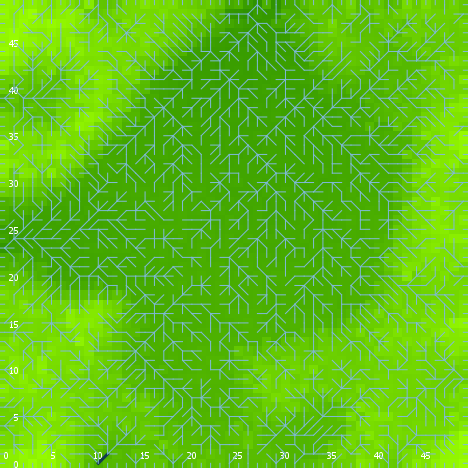

Values plotted in this chart, from the file beside it:
export-world data (NetLogo 6.0.4)
land_05_withInitialEcologicalCommunity.n…
06/24/2020 22:55:11:499 +0100
RANDOM STATE
0 0 -1727483681 214 -0.902915204959556 f…
GLOBALS
min-pxcor, max-pxcor, min-pycor, max-pycor, perspective, subject, nextIndex, directed-links, ticks, display-mode, ecol_brushfrequencyinflection, ecol_brushfrequencyrate, ecol_grassfrequencyinflection, ecol_grassfrequencyrate, ecol_woodfrequencyinflection, ecol_woodfrequencyrate, elevationdistribution, elev_algorithm-style, elev_featureanglerange, elev_inversioniterations, elev_noise, elev_numdepressions, elev_numprotuberances, elev_numranges
0, 49, 0, 49, 0, nobody, 2600, "UNDIRECTED", -1, "elevation (m)", 3.944, 0.0832, 0.7394, 0.06845, 11.57, 0.09493, [10.245841318279613 12.169596003372417 1…, "C#", 3.433, 0.4909, 2.765, 6, 7, 19
TURTLES
who, color, heading, xcor, ycor, shape, label, label-color, breed, hidden?, size, pen-size, pen-mode, numpoints
0, 135, 24, 10, 16, "default", "", 9.9, {breed flowholders}, true, 1, 1, "up", 
1, 55, 293, 3, 28, "default", "", 9.9, {breed flowholders}, true, 1, 1, "up", 
2, 85, 210, 9, 10, "default", "", 9.9, {breed flowholders}, true, 1, 1, "up", 
3, 125, 108, 30, 39, "default", "", 9.9, {breed flowholders}, true, 1, 1, "up", 
4, 105, 108, 28, 48, "default", "", 9.9, {breed flowholders}, true, 1, 1, "up", 
5, 97, 90, 49, 36, "line half", "", 9.9, {breed flowholders}, false, 1, 1, "up", 
6, 75, 60, 39, 48, "default", "", 9.9, {breed flowholders}, true, 1, 1, "up", 
7, 35, 202, 27, 12, "default", "", 9.9, {breed flowholders}, true, 1, 1, "up", 
8, 115, 181, 34, 4, "default", "", 9.9, {breed flowholders}, true, 1, 1, "up", 
9, 105, 196, 23, 6, "default", "", 9.9, {breed flowholders}, true, 1, 1, "up", 
10, 55, 162, 32, 42, "default", "", 9.9, {breed flowholders}, true, 1, 1, "up", 
11, 95, 129, 25, 45, "default", "", 9.9, {breed flowholders}, true, 1, 1, "up", 
12, 75, 173, 4, 9, "default", "", 9.9, {breed flowholders}, true, 1, 1, "up", 
13, 35, 20, 23, 11, "default", "", 9.9, {breed flowholders}, true, 1, 1, "up", 
14, 125, 279, 46, 16, "default", "", 9.9, {breed flowholders}, true, 1, 1, "up", 
15, 5, 83, 4, 19, "default", "", 9.9, {breed flowholders}, true, 1, 1, "up", 
16, 55, 354, 13, 23, "default", "", 9.9, {breed flowholders}, true, 1, 1, "up", 
17, 25, 210, 2, 38, "default", "", 9.9, {breed flowholders}, true, 1, 1, "up", 
18, 135, 314, 37, 8, "default", "", 9.9, {breed flowholders}, true, 1, 1, "up", 
19, 35, 341, 41, 44, "default", "", 9.9, {breed flowholders}, true, 1, 1, "up", 
20, 45, 342, 5, 16, "default", "", 9.9, {breed flowholders}, true, 1, 1, "up", 
21, 55, 319, 20, 46, "default", "", 9.9, {breed flowholders}, true, 1, 1, "up", 
22, 15, 37, 17, 14, "default", "", 9.9, {breed flowholders}, true, 1, 1, "up", 
23, 25, 206, 17, 24, "default", "", 9.9, {breed flowholders}, true, 1, 1, "up", 
24, 85, 57, 25, 40, "default", "", 9.9, {breed flowholders}, true, 1, 1, "up", 
25, 105, 252, 8, 27, "default", "", 9.9, {breed flowholders}, true, 1, 1, "up", 
26, 45, 191, 8, 19, "default", "", 9.9, {breed flowholders}, true, 1, 1, "up", 
27, 95, 132, 22, 47, "default", "", 9.9, {breed flowholders}, true, 1, 1, "up", 
28, 15, 189, 7, 48, "default", "", 9.9, {breed flowholders}, true, 1, 1, "up", 
29, 75, 275, 42, 47, "default", "", 9.9, {breed flowholders}, true, 1, 1, "up", 
30, 35, 129, 2, 19, "default", "", 9.9, {breed flowholders}, true, 1, 1, "up", 
31, 135, 354, 1, 32, "default", "", 9.9, {breed flowholders}, true, 1, 1, "up", 
32, 35, 112, 20, 31, "default", "", 9.9, {breed flowholders}, true, 1, 1, "up", 
33, 35, 310, 14, 36, "default", "", 9.9, {breed flowholders}, true, 1, 1, "up", 
34, 85, 206, 4, 36, "default", "", 9.9, {breed flowholders}, true, 1, 1, "up", 
35, 135, 68, 20, 38, "default", "", 9.9, {breed flowholders}, true, 1, 1, "up", 
36, 95, 49, 33, 29, "default", "", 9.9, {breed flowholders}, true, 1, 1, "up", 
37, 55, 312, 29, 7, "default", "", 9.9, {breed flowholders}, true, 1, 1, "up", 
38, 25, 321, 4, 22, "default", "", 9.9, {breed flowholders}, true, 1, 1, "up", 
39, 97, 270, 0, 9, "line half", "", 9.9, {breed flowholders}, false, 1, 1, "up", 
40, 45, 83, 18, 43, "default", "", 9.9, {breed flowholders}, true, 1, 1, "up", 
41, 45, 221, 37, 38, "default", "", 9.9, {breed flowholders}, true, 1, 1, "up", 
42, 115, 70, 36, 36, "default", "", 9.9, {breed flowholders}, true, 1, 1, "up", 
43, 5, 0, 37, 35, "default", "", 9.9, {breed flowholders}, true, 1, 1, "up", 
44, 65, 125, 14, 23, "default", "", 9.9, {breed flowholders}, true, 1, 1, "up", 
45, 95, 171, 45, 32, "default", "", 9.9, {breed flowholders}, true, 1, 1, "up", 
46, 5, 134, 44, 14, "default", "", 9.9, {breed flowholders}, true, 1, 1, "up", 
47, 115, 40, 27, 47, "default", "", 9.9, {breed flowholders}, true, 1, 1, "up", 
48, 5, 152, 18, 23, "default", "", 9.9, {breed flowholders}, true, 1, 1, "up", 
49, 125, 224, 43, 41, "default", "", 9.9, {breed flowholders}, true, 1, 1, "up", 
50, 55, 116, 24, 37, "default", "", 9.9, {breed flowholders}, true, 1, 1, "up", 
... 9,896 more rows
